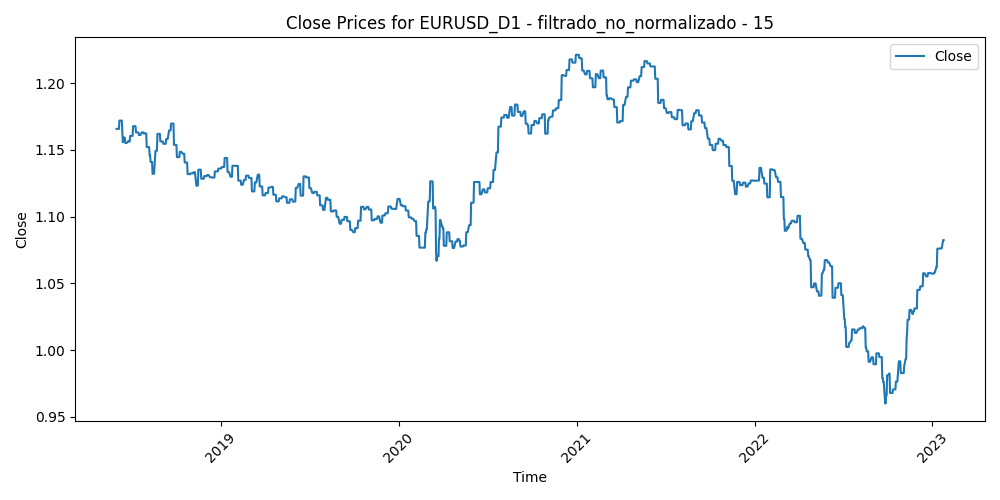

The data file committed next to this chart (first rows):
Time, Close, Volume, diferencia_media_15
2018-06-01, 1.166, 165299, 0.007003
2018-06-04, 1.166, 131715, 0.001883
2018-06-05, 1.166, 164698, -0.001114
2018-06-06, 1.166, 152550, -0.007017
2018-06-07, 1.172, 165110, -0.009333
2018-06-08, 1.172, 152186, -0.006429
2018-06-11, 1.172, 117004, -0.008115
2018-06-12, 1.172, 150312, -0.004248
2018-06-13, 1.163, 149323, -0.008381
2018-06-14, 1.156, 204369, 0.01323
2018-06-15, 1.159, 174624, 0.008794
2018-06-18, 1.159, 121186, 0.007244
2018-06-19, 1.155, 190333, 0.01087
2018-06-20, 1.155, 155761, 0.01175
2018-06-21, 1.155, 199068, 0.008402
2018-06-22, 1.155, 182386, 0.002961
2018-06-25, 1.156, 170549, -0.001619
2018-06-26, 1.156, 192229, 0.003417
2018-06-27, 1.156, 200098, 0.01133
2018-06-28, 1.156, 205472, 0.008389
2018-06-29, 1.16, 224381, -0.003821
2018-07-02, 1.16, 146295, -0.00015
2018-07-03, 1.16, 147215, -0.002761
2018-07-04, 1.16, 118954, -0.003416
2018-07-05, 1.168, 155530, -0.006135
2018-07-06, 1.168, 139608, -0.01034
2018-07-09, 1.168, 128046, -0.0102
2018-07-10, 1.168, 124510, -0.008617
2018-07-11, 1.163, 170009, -0.0009353
2018-07-12, 1.163, 139000, -4.599999999999049e-05
2018-07-13, 1.163, 131367, -0.001461
2018-07-16, 1.163, 122258, -0.003898
2018-07-17, 1.161, 142508, 0.001188
2018-07-18, 1.161, 137506, 0.003897
2018-07-19, 1.161, 194746, 0.004147
2018-07-20, 1.161, 216752, -0.003521
2018-07-23, 1.163, 120372, -0.0001887
2018-07-24, 1.163, 129263, 0.0009427
2018-07-25, 1.163, 141170, -0.003267
2018-07-26, 1.163, 140619, 0.004966
2018-07-27, 1.162, 116762, 0.002935
2018-07-30, 1.162, 87697, -0.002097
2018-07-31, 1.162, 125318, -0.0009447
2018-08-01, 1.162, 115596, 0.0019
2018-08-02, 1.152, 111036, 0.008881
2018-08-03, 1.152, 124422, 0.009884
2018-08-06, 1.152, 83575, 0.01023
2018-08-07, 1.152, 89715, 0.005231
2018-08-08, 1.146, 86802, 0.00392
2018-08-09, 1.146, 100099, 0.0114
2018-08-10, 1.141, 222094, 0.0211
2018-08-13, 1.141, 188564, 0.01922
2018-08-14, 1.132, 153618, 0.02358
2018-08-15, 1.132, 152170, 0.02078
2018-08-16, 1.132, 166195, 0.01595
2018-08-17, 1.132, 134253, 0.008229
2018-08-20, 1.149, 108952, 0.002311
2018-08-21, 1.149, 155467, -0.007269
2018-08-22, 1.149, 133753, -0.01023
2018-08-23, 1.149, 128363, -0.005077
... 1,146 more rows
